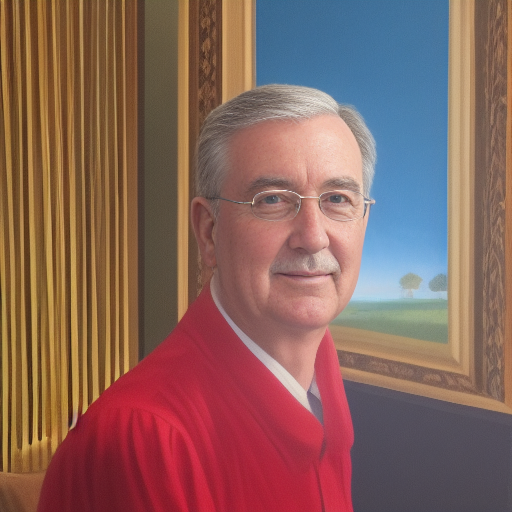
Generation parameters embedded in this image by AUTOMATIC1111 Stable Diffusion web UI or a fork of it (Forge, ...) (PNG 'parameters' text chunk):
a painting of an Australian Laureate Fellow
Negative prompt: ((ugly)),  (blurry), (extra limb), bad anatomy, disfigured, text, red eyes, ((low quality painting)), black and white photograph, mutation, mutated, detailed background, low quality
Steps: 20, Sampler: Euler a, CFG scale: 7, Seed: 3325485076, Size: 512x512, Model hash: 7460a6fa, Batch size: 4, Batch pos: 2